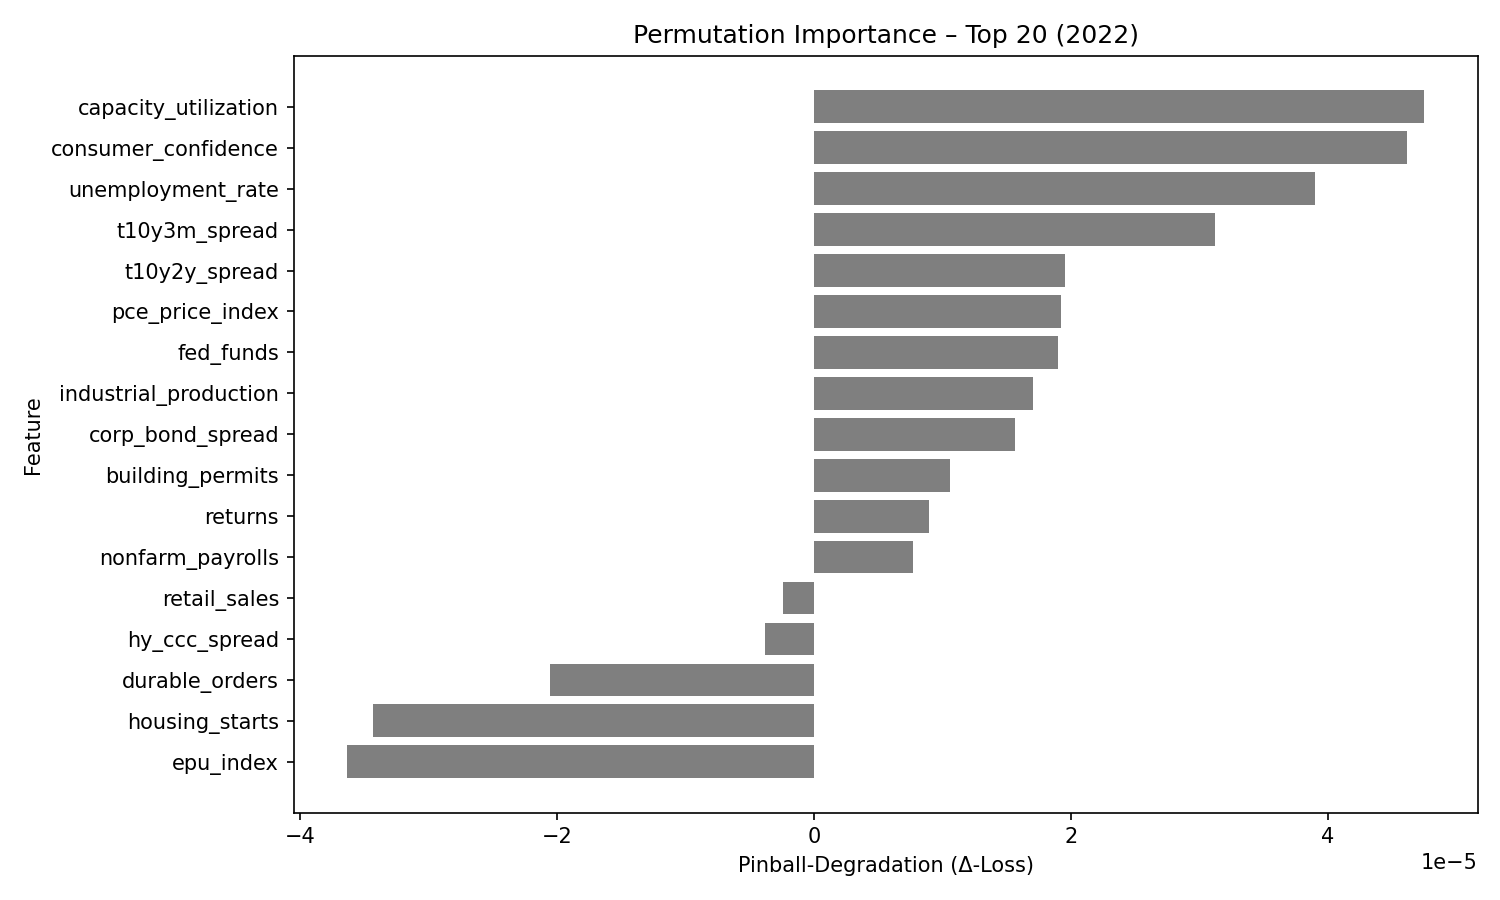

The table this chart was drawn from, first rows:
feature, pinball_degradation
capacity_utilization, 4.7465786e-05
consumer_confidence, 4.6185218e-05
unemployment_rate, 3.9000064e-05
t10y3m_spread, 3.1192787e-05
t10y2y_spread, 1.9508414e-05
pce_price_index, 1.9246247e-05
fed_funds, 1.9020401e-05
industrial_production, 1.7028302e-05
corp_bond_spread, 1.5630387e-05
building_permits, 1.05495565e-05
returns, 8.953735e-06
nonfarm_payrolls, 7.740222e-06
retail_sales, -2.4288893e-06
hy_ccc_spread, -3.8431026e-06
durable_orders, -2.05338e-05
housing_starts, -3.434345e-05
epu_index, -3.6331825e-05
